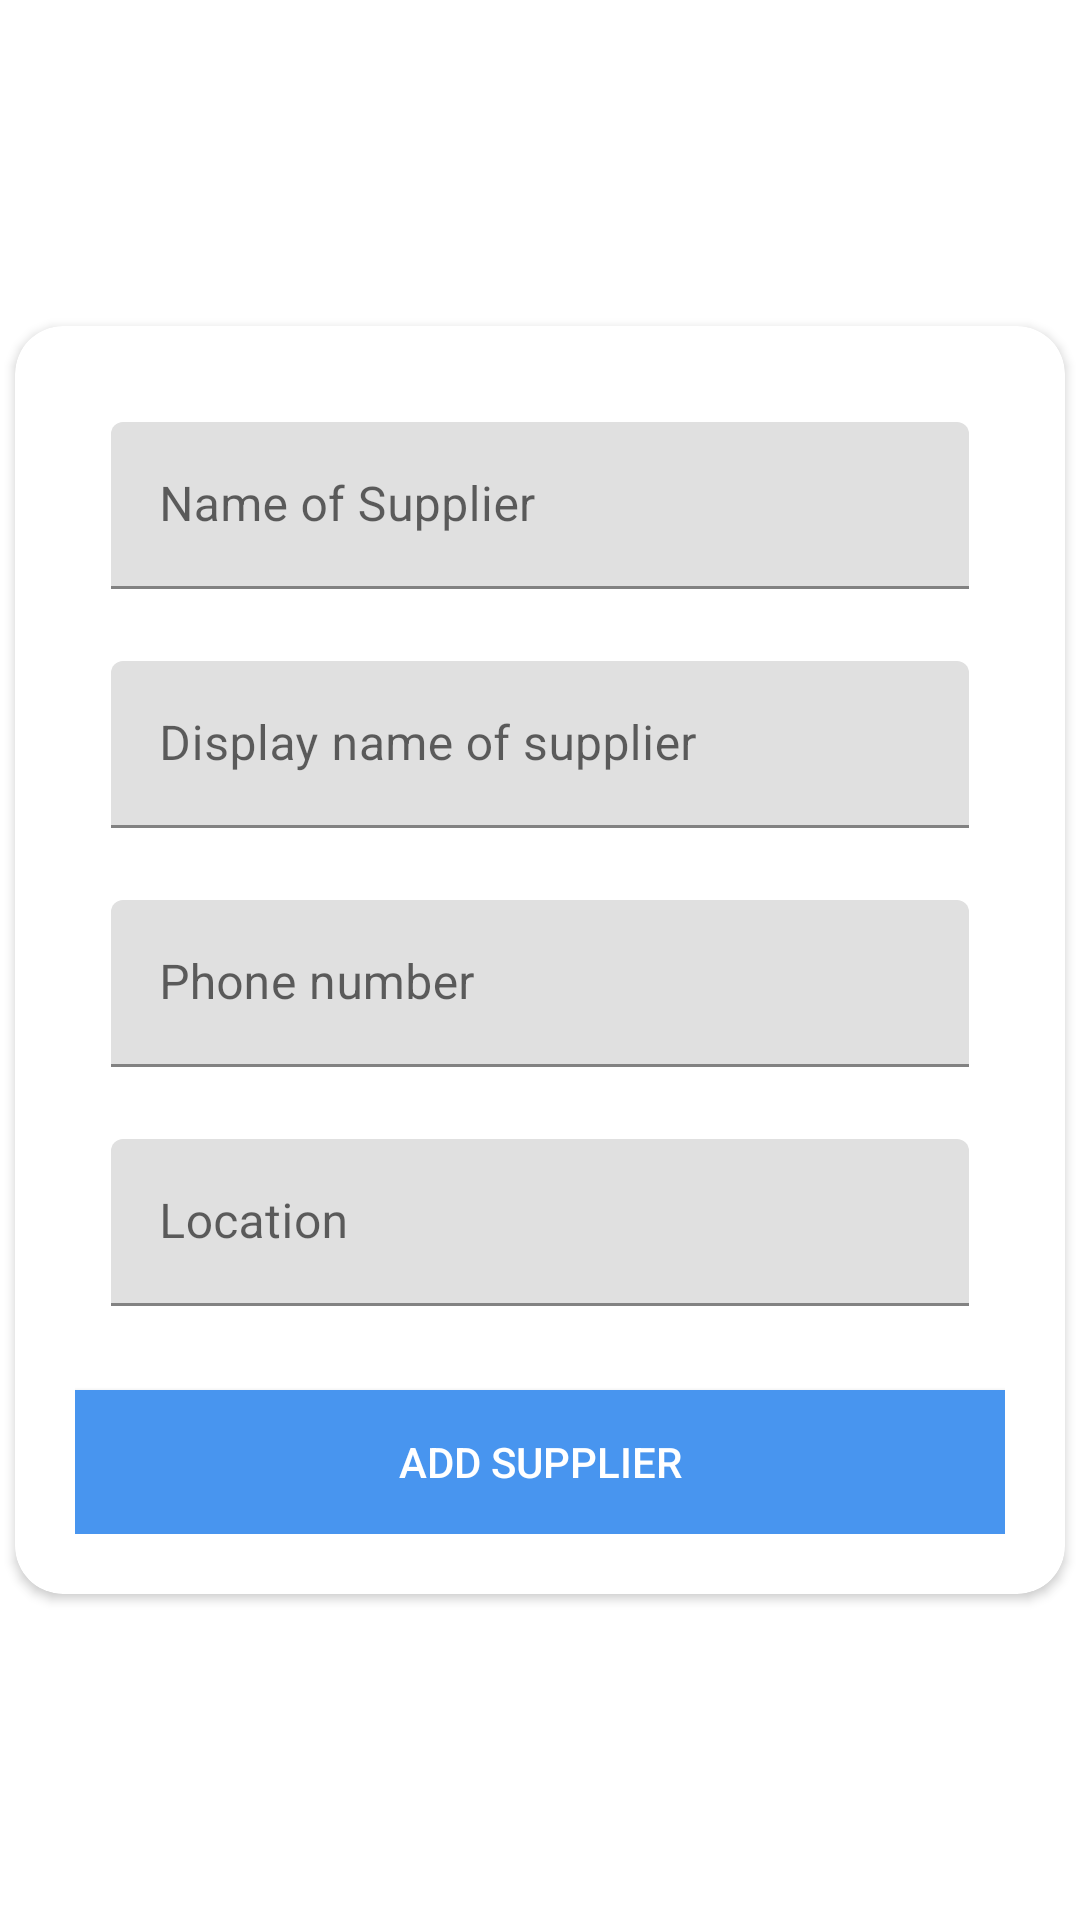

Write the Android layout XML for this screen, with the resource values it uses.
<!-- AndroidManifest.xml: application theme Theme.Storehouse -->
<!-- res/layout/dialog_supplier.xml -->
<?xml version="1.0" encoding="utf-8"?>
<RelativeLayout xmlns:android="http://schemas.android.com/apk/res/android"
    android:layout_width="match_parent"
    android:layout_height="match_parent"
    xmlns:app="http://schemas.android.com/apk/res-auto">

    <androidx.cardview.widget.CardView
        android:layout_width="350dp"
        android:layout_height="wrap_content"
        android:layout_centerInParent="true"
        app:cardCornerRadius="16dp">

        <androidx.appcompat.widget.LinearLayoutCompat
            android:layout_width="match_parent"
            android:layout_height="match_parent"
            android:orientation="vertical"
            android:gravity="center"
            android:padding="20dp">

            <com.google.android.material.textfield.TextInputLayout
                android:layout_width="match_parent"
                android:layout_height="wrap_content"
                android:hint="@string/supplier_name_hint"
                android:padding="12dp"
                android:gravity="top">

                <com.google.android.material.textfield.TextInputEditText
                    android:layout_width="match_parent"
                    android:layout_height="wrap_content"
                    android:id="@+id/supplierNameEditText"
                    android:inputType="text" />
            </com.google.android.material.textfield.TextInputLayout>

            <com.google.android.material.textfield.TextInputLayout
                android:layout_width="match_parent"
                android:layout_height="wrap_content"
                android:hint="@string/supplier_display_hint"
                android:padding="12dp"
                android:gravity="top">

                <com.google.android.material.textfield.TextInputEditText
                    android:layout_width="match_parent"
                    android:layout_height="wrap_content"
                    android:id="@+id/displayNameEditText"
                    android:inputType="text" />
            </com.google.android.material.textfield.TextInputLayout>

            <com.google.android.material.textfield.TextInputLayout
                android:layout_width="match_parent"
                android:layout_height="wrap_content"
                android:hint="@string/supplier_phone_hint"
                android:padding="12dp"
                android:gravity="top">

                <com.google.android.material.textfield.TextInputEditText
                    android:layout_width="match_parent"
                    android:layout_height="wrap_content"
                    android:id="@+id/supplierPhoneEditText"
                    android:inputType="phone" />
            </com.google.android.material.textfield.TextInputLayout>

            <com.google.android.material.textfield.TextInputLayout
                android:layout_width="match_parent"
                android:layout_height="wrap_content"
                android:hint="@string/supplier_location_hint"
                android:padding="12dp"
                android:gravity="top">

                <com.google.android.material.textfield.TextInputEditText
                    android:layout_width="match_parent"
                    android:layout_height="wrap_content"
                    android:id="@+id/supplierLocationEditText"
                    android:inputType="text" />
            </com.google.android.material.textfield.TextInputLayout>

            <androidx.appcompat.widget.AppCompatButton
                android:layout_width="match_parent"
                android:layout_height="wrap_content"
                android:id="@+id/addSupplierButton"
                android:text="@string/add_supplier_button"
                android:layout_marginTop="16dp"
                android:background="@color/primary"
                android:textColor="@color/secondary_white"/>
        </androidx.appcompat.widget.LinearLayoutCompat>
    </androidx.cardview.widget.CardView>

</RelativeLayout>
<!-- resources referenced by this layout -->
<resources>
  <color name="primary">#4895EF</color>
  <color name="secondary_white">#FFFFFF</color>
  <string name="add_supplier_button">Add Supplier</string>
  <string name="supplier_display_hint">Display name of supplier</string>
  <string name="supplier_location_hint">Location</string>
  <string name="supplier_name_hint">Name of Supplier</string>
  <string name="supplier_phone_hint">Phone number</string>
  <style name="Theme.Storehouse" parent="Theme.MaterialComponents.DayNight.DarkActionBar">
          
          <item name="colorPrimary">@color/primary</item>
          <item name="colorPrimaryVariant">@color/primary_light</item>
          <item name="colorOnPrimary">@color/secondary_white</item>
          
          <item name="colorSecondary">@color/secondary_yellow</item>
          <item name="colorSecondaryVariant">@color/secondary_orange</item>
          <item name="colorOnSecondary">@color/secondary_black</item>
          
          <item name="android:statusBarColor" tools:targetApi="l">?attr/colorPrimary</item>
          
      </style>
  <color name="primary_light">#4CC9F0</color>
  <color name="secondary_yellow">#FCBF49</color>
  <color name="secondary_orange">#F77F00</color>
  <color name="secondary_black">#000000</color>
</resources>
